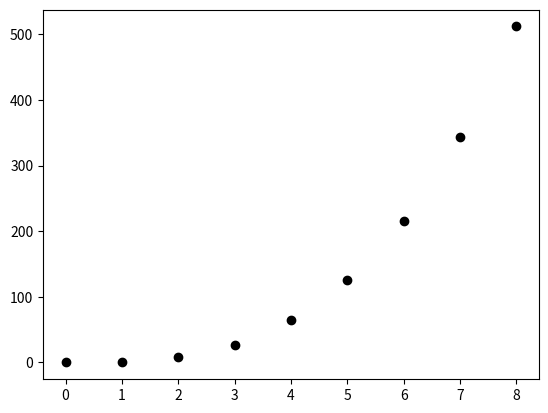

Source code (Python):
#Adding necessary libraries
import numpy as np
import pandas as pd
import scipy as sp
from matplotlib import pyplot as plt
import decimal
import math


def Discretizator(N, a, b):

	#F = np.zeros(N+1)
	T = np.zeros(N+1)
	H = (abs(b-a))/N
	for i in range(0,len(T)):
		T[i] = a+(i*H)

	#for j in range(0,len(F)):
	#	F[j] = f1(T[j])

	return [H,T]


def f1(y, x, t):
	F1 = x
	return F1

def f2(y, x, t):
	F2 = 6 * t
	return F2

def RK4(y0,x0,N,t,h):

	y = np.zeros(N + 1)
	x = np.zeros(N + 1)
	y[0] = y0
	x[0] = x0

	for n in range(1,N+1):

		K1y = f1(y[n - 1], x[n - 1], t[n - 1])
		K1x = f2(y[n - 1], x[n - 1], t[n - 1])


		K2y = f1(y[n - 1] + K1y * (h / 2), x[n - 1] + (K1x * (h / 2)), t[n - 1] + (h / 2))
		K2x = f2(y[n - 1] + K1y * (h / 2), x[n - 1] + K1x * (h / 2), t[n - 1] + h / 2)

		K3y = f1(y[n - 1] + K2y * (h / 2), x[n - 1] + K2x * (h / 2), t[n - 1] + h / 2)
		K3x = f2(y[n - 1] + K2y * (h / 2), x[n - 1] + K2x * (h / 2), t[n - 1] + h / 2)

		K4y = f1(y[n - 1] + K3y * h, x[n - 1] + K3x * h, t[n - 1] + h)
		K4x = f2(y[n - 1] + K3y * h, x[n - 1] + K3x * h, t[n - 1] + h)


		y[n] = float(y[n - 1] + (K1y + 2 * K2y + 2 * K3y + K4y) * h / 6)
		x[n] = float(x[n - 1] + (K1x + 2 * K2x + 2 * K3x + K4x) * h / 6)

	return [y,x]

a = 0
b = 8
N = 8
y0 = 0
x0 = 0
t = Discretizator(N, a, b)[1]
h = Discretizator(N, a, b)[0]

Y = RK4(y0,x0,N,t,h)[0]
X = RK4(y0,x0,N,t,h)[1]

print(Y)
plt.plot(t,Y,"o",color = 'black')
plt.show()